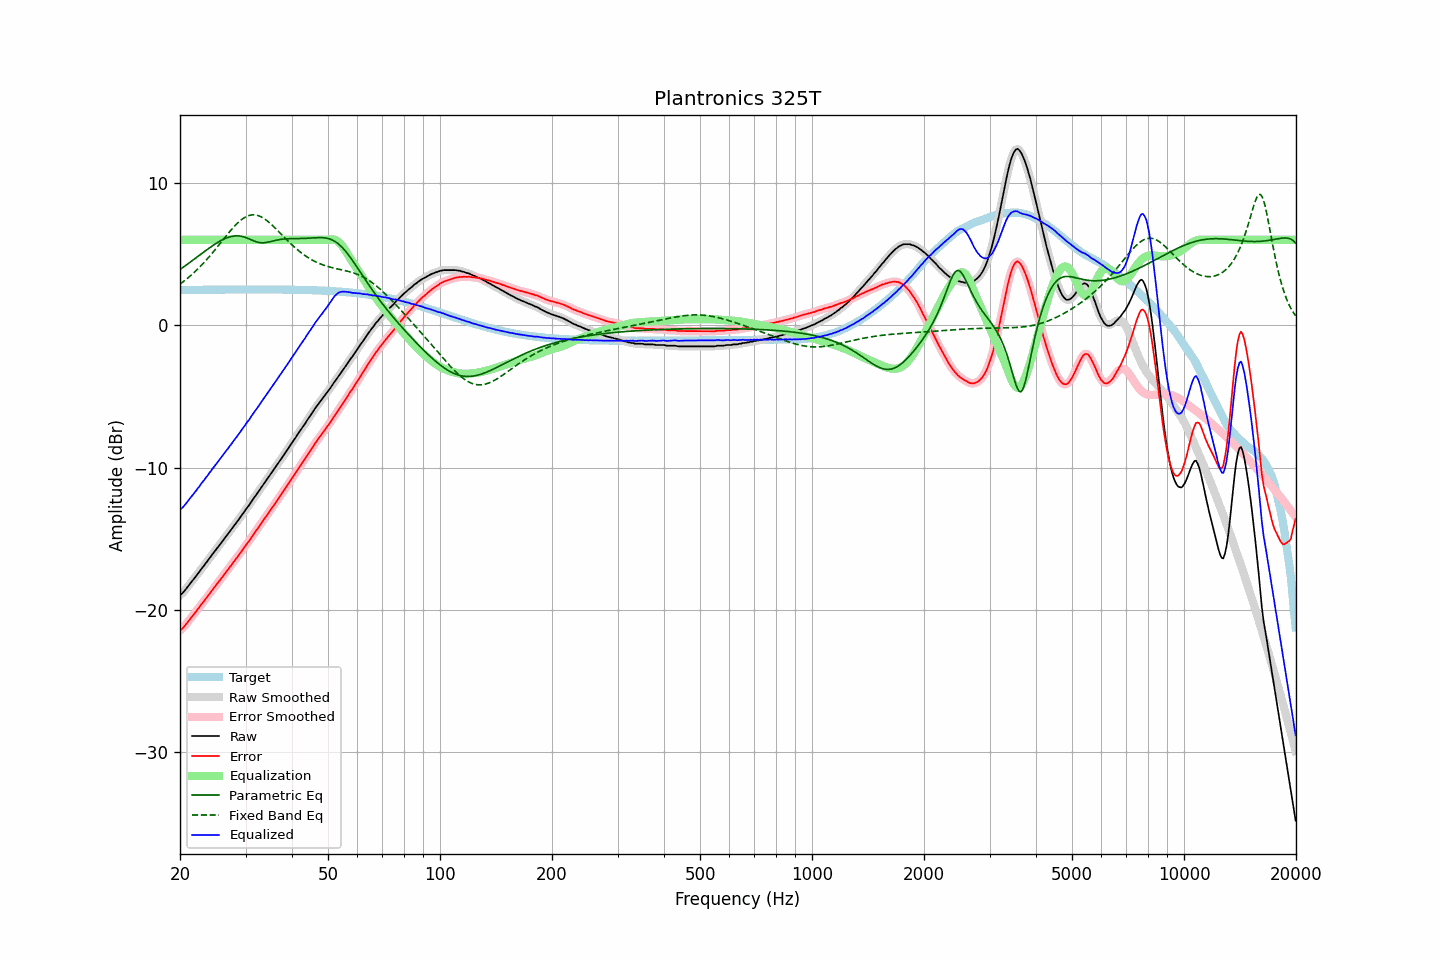

The table this chart was drawn from, first rows:
frequency, raw, error, smoothed, error_smoothed, equalization, parametric_eq, fixed_band_eq, equalized_raw, equalized_smoothed, target
20.00, -18.96, -21.43, -18.96, -21.44, 6.00, 3.92, 2.89, -12.96, -12.96, 2.48
20.20, -18.87, -21.34, -18.86, -21.34, 6.00, 3.99, 2.97, -12.87, -12.86, 2.48
20.40, -18.76, -21.24, -18.75, -21.23, 6.00, 4.07, 3.06, -12.76, -12.75, 2.48
20.61, -18.63, -21.11, -18.63, -21.11, 6.00, 4.15, 3.15, -12.63, -12.63, 2.48
20.81, -18.48, -20.97, -18.49, -20.97, 6.00, 4.24, 3.24, -12.48, -12.49, 2.48
21.02, -18.34, -20.82, -18.34, -20.82, 6.00, 4.32, 3.33, -12.34, -12.34, 2.48
21.23, -18.20, -20.68, -18.19, -20.68, 6.00, 4.40, 3.42, -12.20, -12.19, 2.48
21.44, -18.04, -20.53, -18.05, -20.53, 6.00, 4.48, 3.52, -12.04, -12.05, 2.49
21.66, -17.91, -20.39, -17.91, -20.39, 6.00, 4.57, 3.62, -11.91, -11.91, 2.49
21.87, -17.76, -20.25, -17.76, -20.25, 6.00, 4.65, 3.73, -11.76, -11.76, 2.49
22.09, -17.62, -20.11, -17.62, -20.11, 6.00, 4.74, 3.83, -11.62, -11.62, 2.49
22.31, -17.46, -19.95, -17.47, -19.96, 6.00, 4.82, 3.94, -11.46, -11.47, 2.49
22.54, -17.33, -19.82, -17.32, -19.81, 6.00, 4.91, 4.06, -11.33, -11.32, 2.49
22.76, -17.16, -19.65, -17.17, -19.66, 6.00, 4.99, 4.17, -11.16, -11.17, 2.49
22.99, -17.02, -19.51, -17.02, -19.51, 6.00, 5.08, 4.29, -11.02, -11.02, 2.49
23.22, -16.88, -19.37, -16.87, -19.36, 6.00, 5.16, 4.41, -10.88, -10.87, 2.49
23.45, -16.72, -19.21, -16.72, -19.22, 6.00, 5.24, 4.53, -10.72, -10.72, 2.50
23.69, -16.58, -19.07, -16.57, -19.07, 6.00, 5.33, 4.66, -10.58, -10.57, 2.50
23.92, -16.41, -18.91, -16.42, -18.92, 6.00, 5.41, 4.79, -10.41, -10.42, 2.50
24.16, -16.27, -18.77, -16.27, -18.77, 6.00, 5.49, 4.92, -10.27, -10.27, 2.50
24.40, -16.11, -18.61, -16.12, -18.62, 6.00, 5.57, 5.05, -10.11, -10.12, 2.50
24.65, -15.97, -18.47, -15.97, -18.47, 6.00, 5.64, 5.19, -9.97, -9.97, 2.50
24.89, -15.82, -18.32, -15.82, -18.32, 6.00, 5.72, 5.33, -9.82, -9.82, 2.50
25.14, -15.67, -18.18, -15.68, -18.18, 6.00, 5.79, 5.47, -9.67, -9.68, 2.50
25.39, -15.52, -18.03, -15.53, -18.03, 6.00, 5.85, 5.61, -9.52, -9.53, 2.50
25.65, -15.39, -17.89, -15.38, -17.88, 6.00, 5.92, 5.75, -9.39, -9.38, 2.50
25.91, -15.23, -17.73, -15.23, -17.74, 6.00, 5.98, 5.89, -9.23, -9.23, 2.50
26.16, -15.08, -17.59, -15.08, -17.59, 6.00, 6.04, 6.03, -9.08, -9.08, 2.50
26.43, -14.93, -17.43, -14.93, -17.44, 6.00, 6.09, 6.17, -8.93, -8.93, 2.51
26.69, -14.78, -17.28, -14.78, -17.29, 6.00, 6.13, 6.31, -8.78, -8.78, 2.51
26.96, -14.64, -17.14, -14.63, -17.14, 6.00, 6.17, 6.45, -8.64, -8.63, 2.51
27.23, -14.48, -16.99, -14.48, -16.99, 6.00, 6.21, 6.59, -8.48, -8.48, 2.51
27.50, -14.34, -16.85, -14.33, -16.84, 6.00, 6.24, 6.72, -8.34, -8.33, 2.51
27.77, -14.17, -16.68, -14.18, -16.68, 6.00, 6.26, 6.85, -8.17, -8.18, 2.51
28.05, -14.03, -16.54, -14.02, -16.53, 6.00, 6.27, 6.97, -8.03, -8.02, 2.51
28.33, -13.87, -16.38, -13.87, -16.38, 6.00, 6.28, 7.09, -7.87, -7.87, 2.51
28.62, -13.73, -16.24, -13.72, -16.23, 6.00, 6.28, 7.20, -7.73, -7.72, 2.51
28.90, -13.57, -16.08, -13.57, -16.08, 6.00, 6.27, 7.30, -7.57, -7.57, 2.51
29.19, -13.41, -15.92, -13.41, -15.92, 6.00, 6.25, 7.39, -7.41, -7.41, 2.51
29.48, -13.25, -15.77, -13.25, -15.76, 6.00, 6.23, 7.48, -7.25, -7.25, 2.51
29.78, -13.10, -15.61, -13.09, -15.60, 6.00, 6.19, 7.55, -7.10, -7.09, 2.51
30.08, -12.93, -15.44, -12.94, -15.45, 6.00, 6.16, 7.62, -6.93, -6.94, 2.51
30.38, -12.78, -15.29, -12.78, -15.30, 6.00, 6.11, 7.67, -6.78, -6.78, 2.51
30.68, -12.64, -15.15, -12.62, -15.14, 6.00, 6.07, 7.71, -6.64, -6.62, 2.51
30.99, -12.46, -14.97, -12.46, -14.97, 6.00, 6.02, 7.74, -6.46, -6.46, 2.51
31.30, -12.29, -14.80, -12.29, -14.81, 6.00, 5.97, 7.75, -6.29, -6.29, 2.51
31.61, -12.13, -14.64, -12.13, -14.64, 6.00, 5.92, 7.75, -6.13, -6.13, 2.51
31.93, -11.97, -14.48, -11.97, -14.48, 6.00, 5.88, 7.74, -5.97, -5.97, 2.51
32.24, -11.81, -14.33, -11.81, -14.33, 6.00, 5.84, 7.72, -5.81, -5.81, 2.51
32.57, -11.66, -14.17, -11.65, -14.17, 6.00, 5.82, 7.68, -5.66, -5.65, 2.51
32.89, -11.48, -14.00, -11.49, -14.00, 6.00, 5.80, 7.64, -5.48, -5.49, 2.51
33.22, -11.33, -13.84, -11.33, -13.84, 6.00, 5.79, 7.58, -5.33, -5.33, 2.51
33.55, -11.16, -13.68, -11.16, -13.68, 6.00, 5.79, 7.51, -5.16, -5.16, 2.51
33.89, -11.01, -13.52, -11.00, -13.52, 6.00, 5.80, 7.44, -5.01, -5.00, 2.51
34.23, -10.84, -13.35, -10.84, -13.35, 6.00, 5.82, 7.36, -4.84, -4.84, 2.51
34.57, -10.68, -13.19, -10.68, -13.19, 6.00, 5.84, 7.26, -4.68, -4.68, 2.51
34.92, -10.53, -13.04, -10.52, -13.04, 6.00, 5.87, 7.17, -4.53, -4.52, 2.51
35.27, -10.37, -12.88, -10.37, -12.88, 6.00, 5.90, 7.07, -4.37, -4.37, 2.51
35.62, -10.21, -12.72, -10.20, -12.72, 6.00, 5.92, 6.96, -4.21, -4.20, 2.51
35.97, -10.03, -12.54, -10.03, -12.54, 6.00, 5.95, 6.85, -4.03, -4.03, 2.51
... 635 more rows
